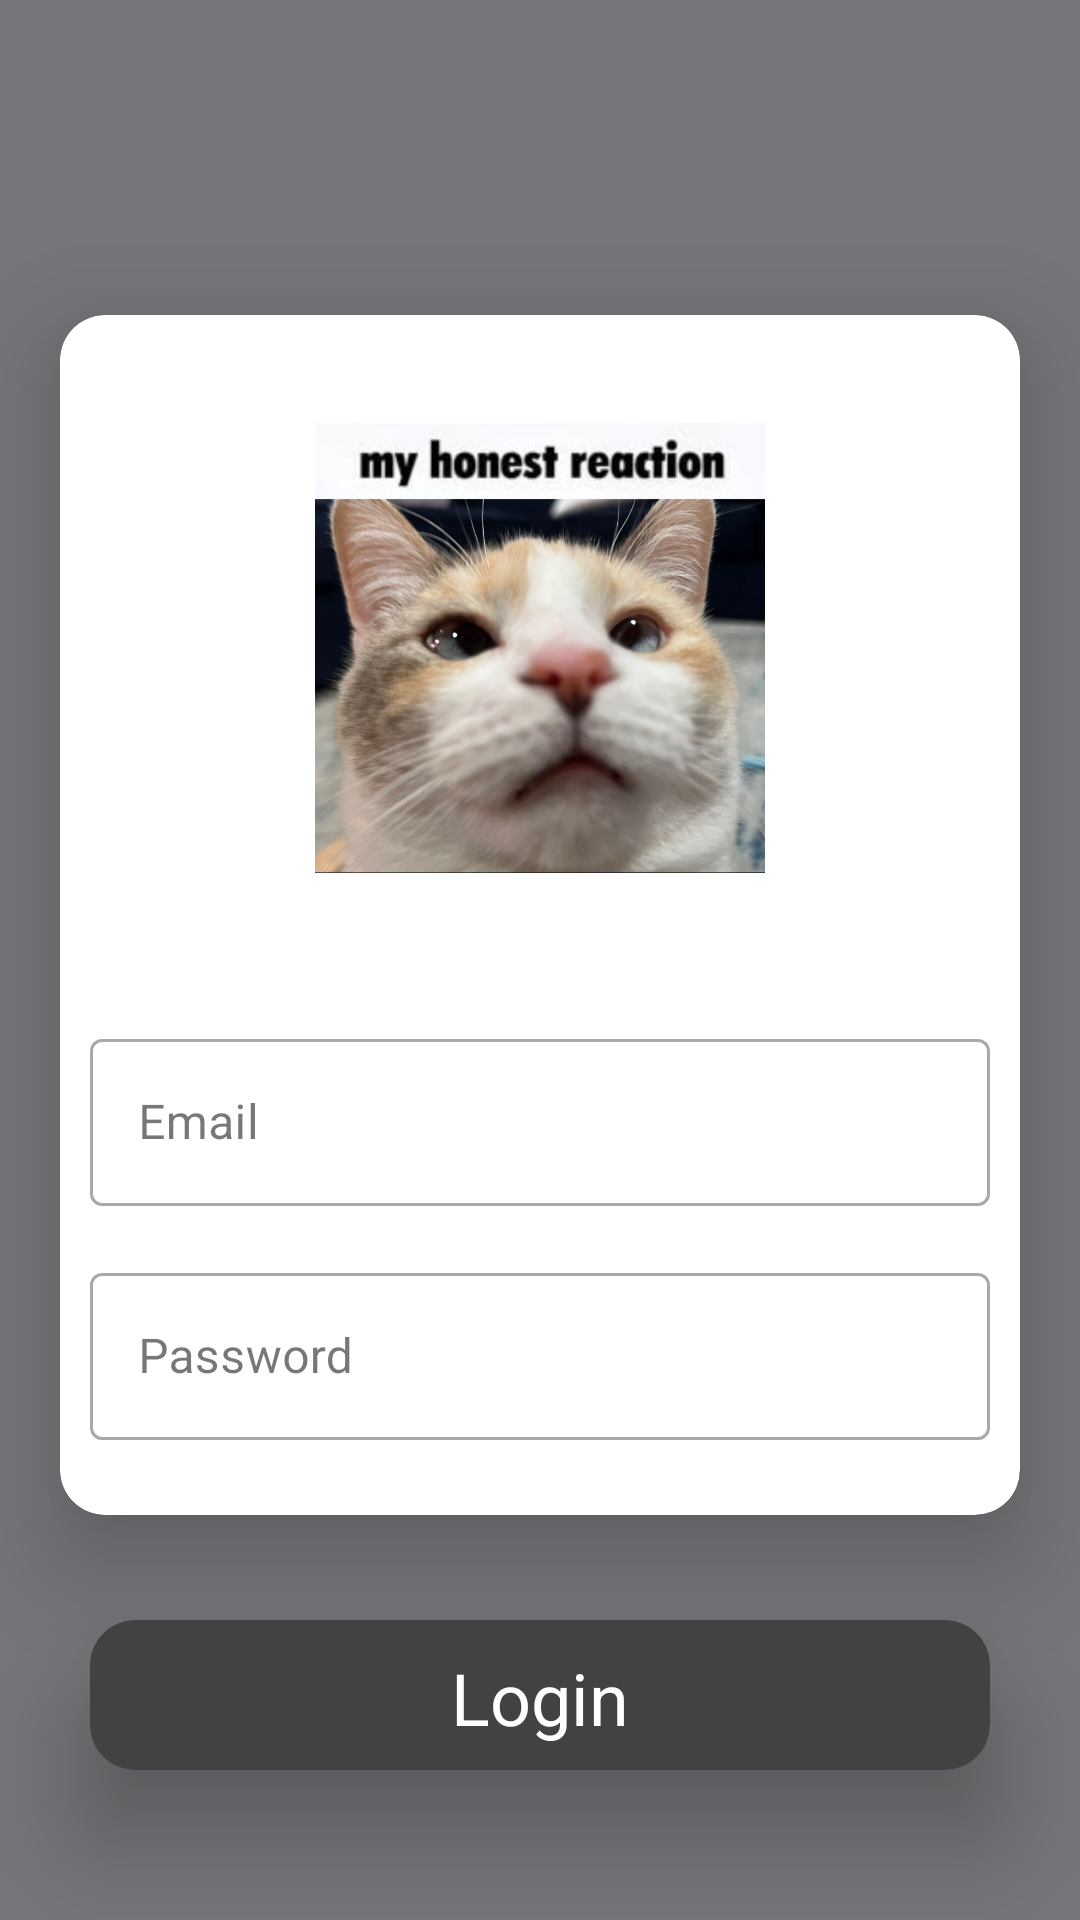

The Android layout XML behind this screen, and the referenced resources:
<!-- AndroidManifest.xml: application theme Theme.Mobile_Programming_5 -->
<!-- res/layout/constraint_layout.xml -->
<?xml version="1.0" encoding="utf-8"?>
<androidx.constraintlayout.widget.ConstraintLayout
    xmlns:android="http://schemas.android.com/apk/res/android"
    xmlns:tools="http://schemas.android.com/tools"
    xmlns:app="http://schemas.android.com/apk/res-auto"
    android:layout_width="match_parent"
    android:layout_height="match_parent"
    android:background="@color/material_dynamic_neutral50">

    <androidx.cardview.widget.CardView
        android:layout_width="300dp"
        android:layout_height="50dp"
        app:layout_constraintEnd_toEndOf="parent"
        app:layout_constraintStart_toStartOf="parent"
        app:layout_constraintBottom_toBottomOf="parent"
        app:cardCornerRadius="15dp"
        app:cardElevation="20dp"
        android:id="@+id/cardView"
        app:cardBackgroundColor="@color/cardview_dark_background"
        android:layout_marginBottom="50dp">

        <androidx.constraintlayout.widget.ConstraintLayout
            android:layout_width="match_parent"
            android:layout_height="match_parent">

            <TextView
                android:text="Login"
                android:layout_width="wrap_content"
                android:layout_height="wrap_content"
                app:layout_constraintTop_toTopOf="parent"
                app:layout_constraintStart_toStartOf="parent"
                android:layout_marginTop="16dp"
                app:layout_constraintEnd_toEndOf="parent"
                android:id="@+id/textView"
                android:layout_marginBottom="8dp"
                app:layout_constraintBottom_toBottomOf="parent"
                app:fontFamily="sans-serif"
                android:textColor="@android:color/background_light"
                android:textSize="24sp"
                app:layout_constraintVertical_bias="1.0"/>
        </androidx.constraintlayout.widget.ConstraintLayout>

    </androidx.cardview.widget.CardView>

    <androidx.cardview.widget.CardView
        android:layout_width="320dp"
        android:layout_height="400dp"
        app:layout_constraintStart_toStartOf="parent"
        app:layout_constraintEnd_toEndOf="parent"
        app:layout_constraintTop_toTopOf="parent"
        android:layout_marginTop="8dp"
        android:layout_marginBottom="8dp"
        app:layout_constraintBottom_toTopOf="@+id/cardView"
        app:cardCornerRadius="15dp"
        app:cardElevation="20dp"
        app:layout_constraintVertical_bias="0.781"
        android:id="@+id/cardView2">

        <androidx.constraintlayout.widget.ConstraintLayout
            android:layout_width="match_parent"
            android:layout_height="match_parent">

            <ImageView
                android:layout_width="150dp"
                android:layout_height="150dp"
                app:srcCompat="@drawable/fvl9bs4xeaewb7_"
                app:layout_constraintStart_toStartOf="parent"
                app:layout_constraintEnd_toEndOf="parent"
                android:id="@+id/imageView"
                android:layout_marginTop="36dp"
                app:layout_constraintTop_toTopOf="parent"
                android:layout_marginBottom="8dp"
                app:layout_constraintBottom_toBottomOf="parent"
                app:layout_constraintVertical_bias="0.0"/>

            <com.google.android.material.textfield.TextInputLayout
                android:layout_width="300dp"
                android:layout_height="wrap_content"
                app:layout_constraintStart_toStartOf="parent"
                app:layout_constraintEnd_toEndOf="parent"
                android:id="@+id/textInputLayout2"
                app:layout_constraintTop_toBottomOf="@+id/imageView"
                android:layout_marginTop="50dp"
                style="@style/Widget.MaterialComponents.TextInputLayout.OutlinedBox"
                app:passwordToggleTint="@color/cardview_shadow_start_color">

                <com.google.android.material.textfield.TextInputEditText
                    android:layout_width="match_parent"
                    android:layout_height="wrap_content"
                    android:hint="Email"
                    android:inputType="textEmailAddress"/>

            </com.google.android.material.textfield.TextInputLayout>

            <com.google.android.material.textfield.TextInputLayout
                android:layout_width="300dp"
                android:layout_height="wrap_content"
                app:layout_constraintEnd_toEndOf="parent"
                android:layout_marginBottom="16dp"
                app:layout_constraintStart_toStartOf="parent"
                app:layout_constraintBottom_toBottomOf="parent"
                android:id="@+id/textInputLayout3"
                android:layout_marginTop="8dp"
                app:layout_constraintTop_toBottomOf="@+id/textInputLayout2"
                style="@style/Widget.MaterialComponents.TextInputLayout.OutlinedBox"
                app:passwordToggleTint="@color/material_dynamic_neutral_variant70">

                <com.google.android.material.textfield.TextInputEditText
                    android:layout_width="match_parent"
                    android:layout_height="wrap_content"
                    android:hint="Password"
                    android:inputType="textPassword"/>

            </com.google.android.material.textfield.TextInputLayout>

        </androidx.constraintlayout.widget.ConstraintLayout>

    </androidx.cardview.widget.CardView>

</androidx.constraintlayout.widget.ConstraintLayout>
<!-- resources referenced by this layout -->
<resources>
  <!-- drawable fvl9bs4xeaewb7_: jpg bitmap (drawable, 102321 bytes) -->
  <style name="Theme.Mobile_Programming_5" parent="Base.Theme.Mobile_Programming_5" />
  <style name="Base.Theme.Mobile_Programming_5" parent="Theme.Material3.DayNight.NoActionBar">
          
          
      </style>
</resources>
